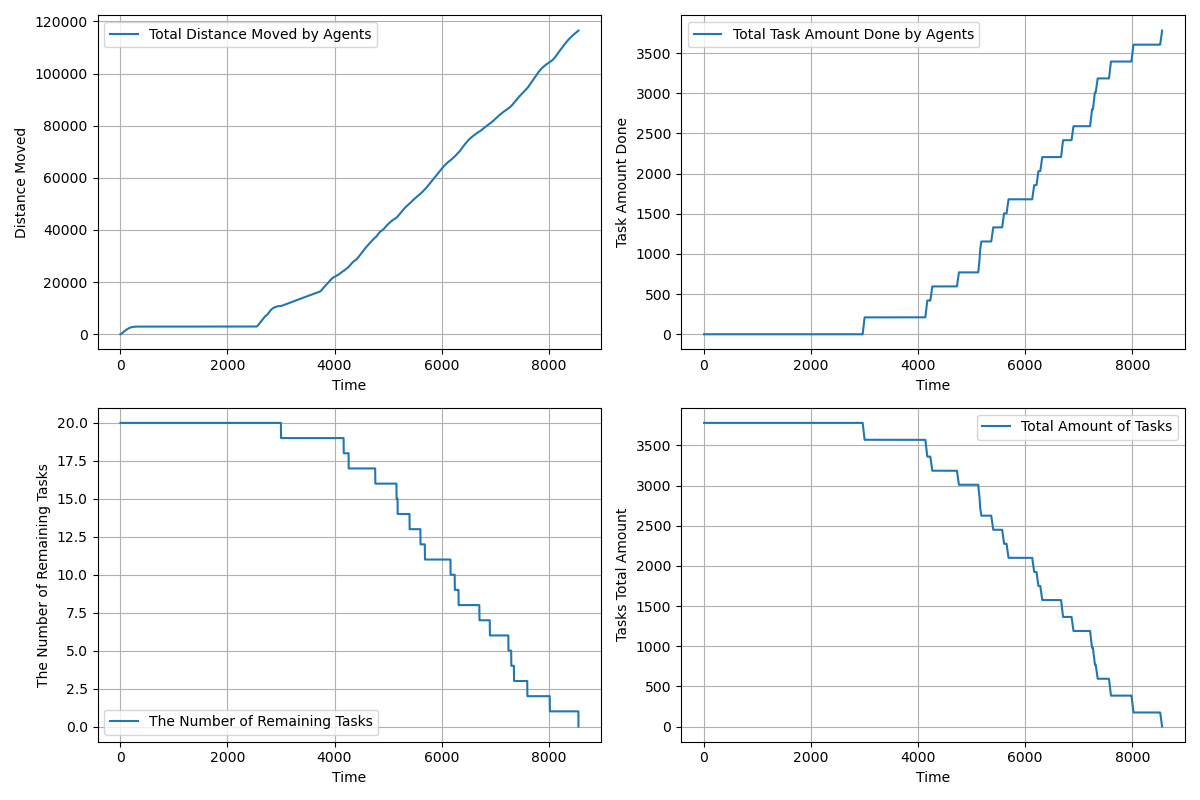

Source data for this figure (header and first rows):
time, agents_total_distance_moved, agents_total_task_amount_done, completed_tasks, remaining_tasks, tasks_total_amount_left
1.0, 1.5, 0.0, 0, 20, 3780
2.0, 2.55, 0.0, 0, 20, 3780
3.0, 3.817, 0.0, 0, 20, 3780
4.0, 5.981, 0.0, 0, 20, 3780
5.0, 9.074, 0.0, 0, 20, 3780
6.0, 13.11, 0.0, 0, 20, 3780
7.0, 18.09, 0.0, 0, 20, 3780
8.0, 24.02, 0.0, 0, 20, 3780
9.0, 30.9, 0.0, 0, 20, 3780
10.0, 38.72, 0.0, 0, 20, 3780
11.0, 47.5, 0.0, 0, 20, 3780
12.0, 57.22, 0.0, 0, 20, 3780
13.0, 67.9, 0.0, 0, 20, 3780
14.0, 79.52, 0.0, 0, 20, 3780
15.0, 92.09, 0.0, 0, 20, 3780
16.0, 105.6, 0.0, 0, 20, 3780
17.0, 120.1, 0.0, 0, 20, 3780
18.0, 135.5, 0.0, 0, 20, 3780
19.0, 151.9, 0.0, 0, 20, 3780
20.0, 169.2, 0.0, 0, 20, 3780
21.0, 187.5, 0.0, 0, 20, 3780
22.0, 206.4, 0.0, 0, 20, 3780
23.0, 225.4, 0.0, 0, 20, 3780
24.0, 244.4, 0.0, 0, 20, 3780
25.0, 263.4, 0.0, 0, 20, 3780
26.0, 282.4, 0.0, 0, 20, 3780
27.0, 301.4, 0.0, 0, 20, 3780
28.0, 320.4, 0.0, 0, 20, 3780
29.0, 339.4, 0.0, 0, 20, 3780
30.0, 358.4, 0.0, 0, 20, 3780
31.0, 377.4, 0.0, 0, 20, 3780
32.0, 396.4, 0.0, 0, 20, 3780
33.0, 415.4, 0.0, 0, 20, 3780
34.0, 434.4, 0.0, 0, 20, 3780
35.0, 453.4, 0.0, 0, 20, 3780
36.0, 472.4, 0.0, 0, 20, 3780
37.0, 491.4, 0.0, 0, 20, 3780
38.0, 510.4, 0.0, 0, 20, 3780
39.0, 529.4, 0.0, 0, 20, 3780
40.0, 548.4, 0.0, 0, 20, 3780
41.0, 567.4, 0.0, 0, 20, 3780
42.0, 585.4, 0.0, 0, 20, 3780
43.0, 603.4, 0.0, 0, 20, 3780
44.0, 621.4, 0.0, 0, 20, 3780
45.0, 639.4, 0.0, 0, 20, 3780
46.0, 657.4, 0.0, 0, 20, 3780
47.0, 675.4, 0.0, 0, 20, 3780
48.0, 693.4, 0.0, 0, 20, 3780
49.0, 711.4, 0.0, 0, 20, 3780
50.0, 729.4, 0.0, 0, 20, 3780
51.0, 747.4, 0.0, 0, 20, 3780
52.0, 765.4, 0.0, 0, 20, 3780
53.0, 783.4, 0.0, 0, 20, 3780
54.0, 801.4, 0.0, 0, 20, 3780
55.0, 819.4, 0.0, 0, 20, 3780
56.0, 837.4, 0.0, 0, 20, 3780
57.0, 855.4, 0.0, 0, 20, 3780
58.0, 873.4, 0.0, 0, 20, 3780
59.0, 891.4, 0.0, 0, 20, 3780
60.0, 909.4, 0.0, 0, 20, 3780
... 8,496 more rows
